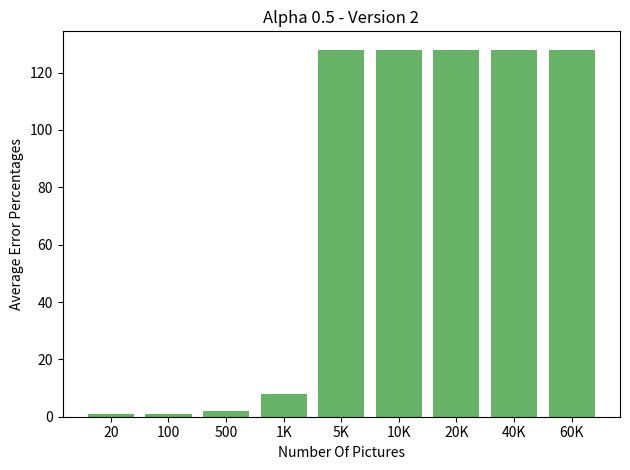

The script that saved this image:

import numpy as np
import matplotlib.pyplot as plt

def main():
    fig, ax = plt.subplots()
    ax.set_title('Alpha 0.5 - Version 2')
    ax.set_xlabel('Number Of Pictures')
    ax.set_ylabel('Average Error Percentages')

    y_vals = [128, 128, 128, 128, 128, 8, 2, 1, 1]
    y_labels = ['60K', '40K', '20K', '10K', '5K', '1K', 500, 100, 20]
    y_position = [i for i in range(9)]

    ax.bar(y_position, y_vals, linewidth=0, capsize=5, align='center', color='green', alpha=0.6)
    ax.set_xticks(y_position)
    ax.set_xticklabels(y_labels)

    ax.invert_xaxis()
    plt.tight_layout()
    plt.show()

if __name__ == "__main__":
    main()